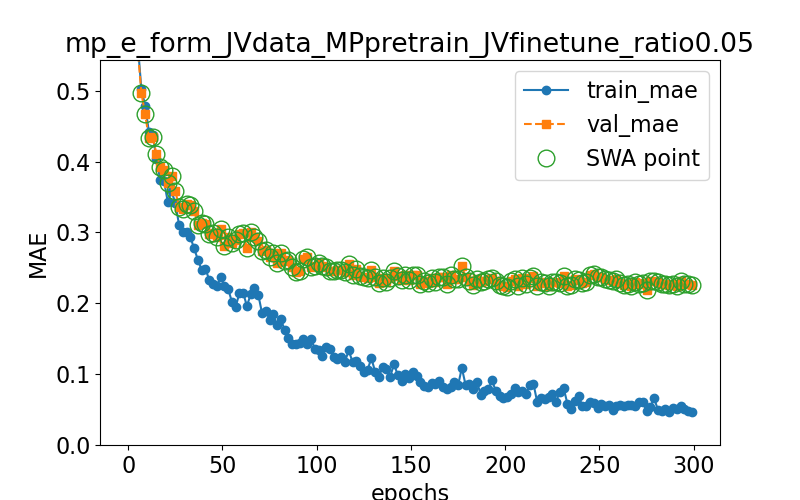

Data behind this chart, as committed beside it:
epoch, train loss, val loss, swa
0.0, 1.044, 0.9677, n
1.0, 0.7409, 0.7398, y
3.0, 0.6296, 0.62, y
5.0, 0.568, 0.5607, y
7.0, 0.5026, 0.4969, y
9.0, 0.4792, 0.4668, y
11.0, 0.4418, 0.4332, y
13.0, 0.438, 0.4344, y
15.0, 0.4042, 0.411, y
17.0, 0.3738, 0.3928, y
19.0, 0.3728, 0.3889, y
21.0, 0.3431, 0.3696, y
23.0, 0.3579, 0.3793, y
25.0, 0.3417, 0.3589, y
27.0, 0.3107, 0.3359, y
29.0, 0.301, 0.3333, y
31.0, 0.3013, 0.3406, y
33.0, 0.2932, 0.3383, y
35.0, 0.2775, 0.3307, y
37.0, 0.2614, 0.3111, y
39.0, 0.2467, 0.3137, y
41.0, 0.2486, 0.3123, y
43.0, 0.2332, 0.2978, y
45.0, 0.2273, 0.2997, y
47.0, 0.2248, 0.2942, y
49.0, 0.2368, 0.3051, y
51.0, 0.225, 0.2814, y
53.0, 0.2206, 0.2942, y
55.0, 0.2024, 0.2857, y
57.0, 0.1949, 0.2897, y
59.0, 0.2145, 0.2976, y
61.0, 0.2148, 0.2994, y
63.0, 0.196, 0.2782, y
65.0, 0.2133, 0.3005, y
67.0, 0.2216, 0.2941, y
69.0, 0.2123, 0.2874, y
71.0, 0.1863, 0.2738, y
73.0, 0.1897, 0.2747, y
75.0, 0.1767, 0.2652, y
77.0, 0.1843, 0.2708, y
79.0, 0.1688, 0.2574, y
81.0, 0.178, 0.2708, y
83.0, 0.1619, 0.2599, y
85.0, 0.1516, 0.2608, y
87.0, 0.1423, 0.2511, y
89.0, 0.1428, 0.2443, y
91.0, 0.144, 0.2453, y
93.0, 0.1503, 0.2621, y
95.0, 0.1432, 0.2654, y
97.0, 0.1492, 0.2517, y
99.0, 0.1362, 0.2526, y
101.0, 0.1339, 0.2572, y
103.0, 0.125, 0.2522, y
105.0, 0.1382, 0.2511, y
107.0, 0.1359, 0.245, y
109.0, 0.1241, 0.2456, y
111.0, 0.1208, 0.2466, y
113.0, 0.124, 0.2468, y
115.0, 0.1176, 0.2435, y
117.0, 0.1337, 0.2549, y
... 91 more rows
